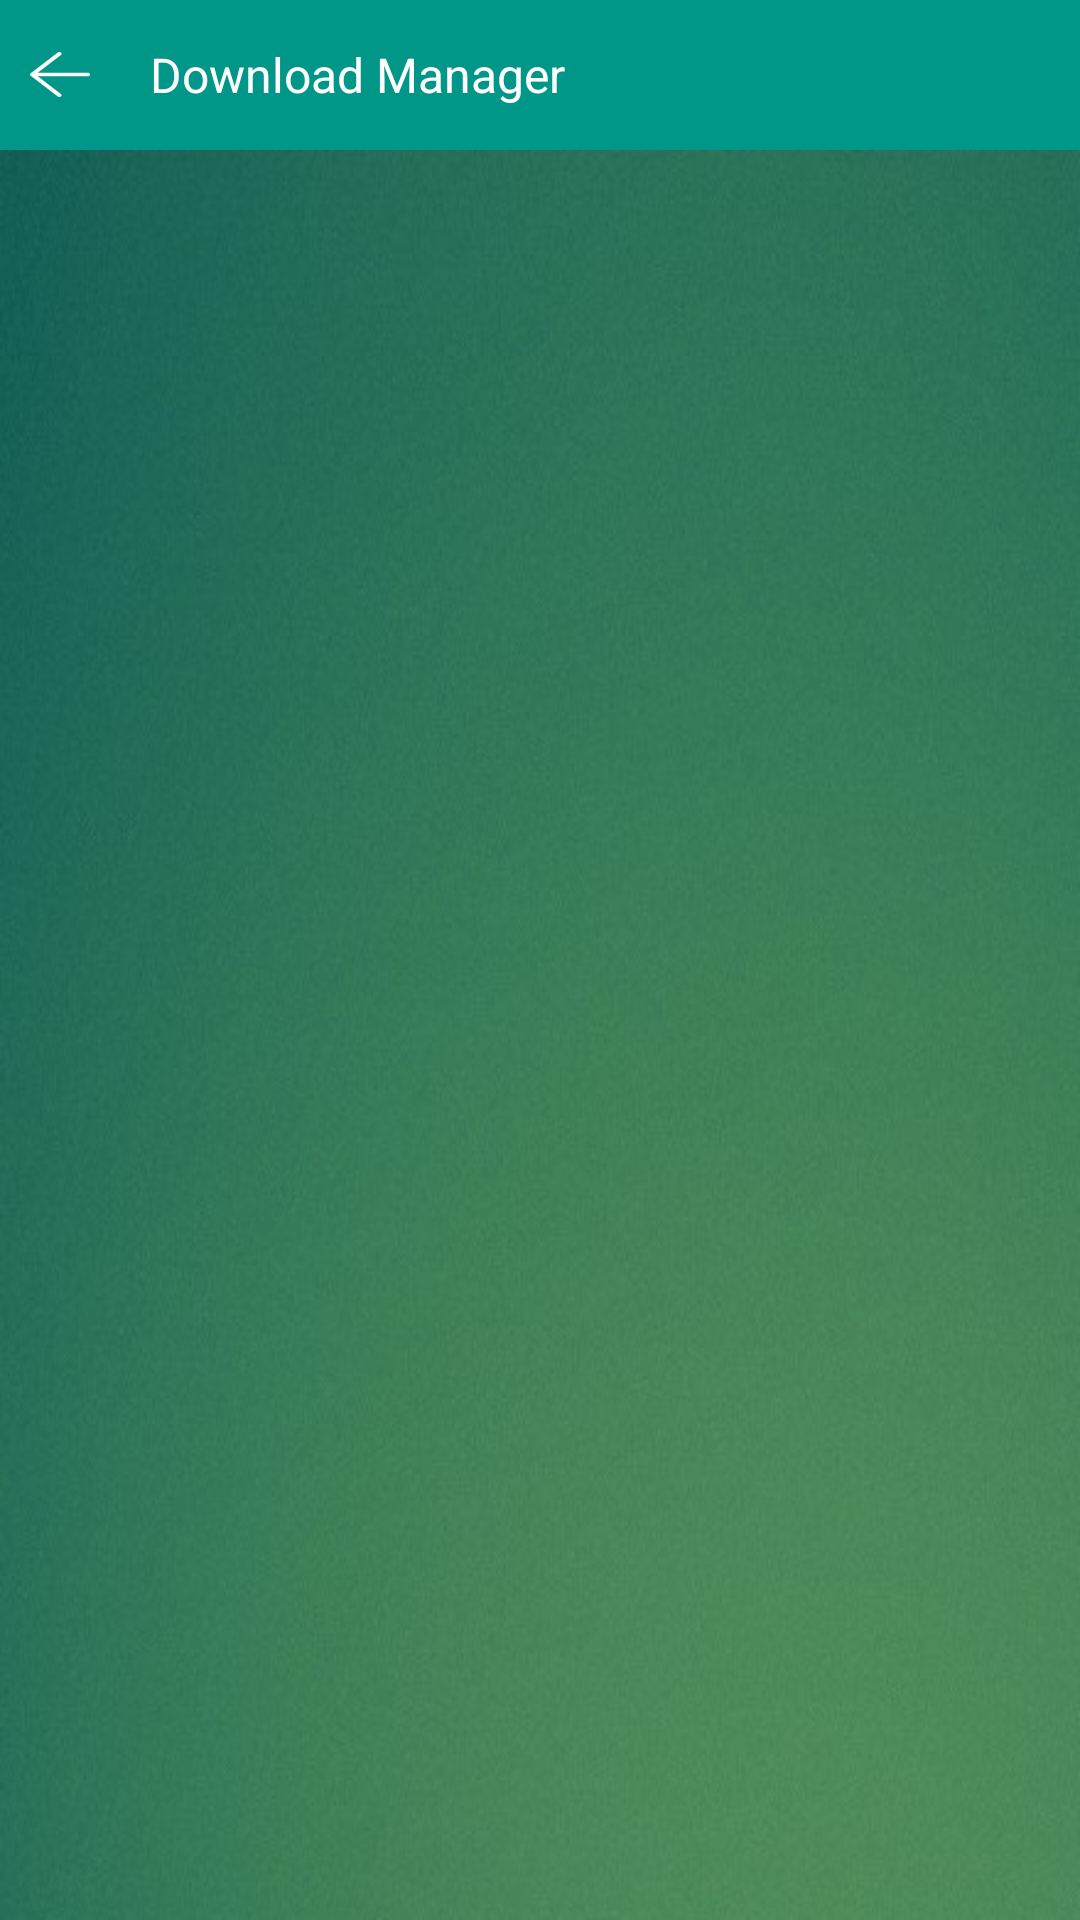

Layout XML and referenced resources for this Android screen:
<!-- AndroidManifest.xml: application theme AppTheme -->
<!-- res/layout/downmgr.xml -->
<?xml version="1.0" encoding="utf-8"?>
<LinearLayout xmlns:android="http://schemas.android.com/apk/res/android"
              android:orientation="vertical" android:layout_width="match_parent"
              android:id="@+id/backlayout"
              android:background="@drawable/background"
              android:layout_height="match_parent">


    <LinearLayout
        android:id="@+id/titlebar"
            android:layout_width="match_parent"
            android:layout_height="50dp"
            android:background="@color/colorPrimary"
            android:orientation="horizontal">

        <ImageView
                android:id="@+id/close"
                android:layout_width="20dp"
                android:layout_height="15dp"
                android:layout_gravity="center"
                android:layout_marginLeft="10dp"
                android:background="@drawable/ic_back_white"/>


        <TextView
                android:layout_marginLeft="20dp"
                android:layout_gravity="center_vertical"
                android:textColor="@color/white"
                android:textSize="16sp"
                android:text="Download Manager"
                android:layout_width="wrap_content"
                android:layout_height="wrap_content"/>


    </LinearLayout>


    <android.support.v7.widget.RecyclerView
            android:layout_marginRight="5dp"
            android:layout_marginLeft="5dp"
            android:id="@+id/rv"
            android:layout_width="match_parent"
            android:layout_height="match_parent"/>

</LinearLayout>
<!-- resources referenced by this layout -->
<resources>
  <color name="colorPrimary">#009688</color>
  <color name="white">#FFFFFF</color>
  <!-- drawable background: png bitmap (drawable, 186534 bytes) -->
  <!-- drawable ic_back_white: vector/xml drawable (drawable, 10266 chars, omitted) -->
  <style name="AppTheme" parent="MyMaterialTheme.Base">
  
  
      </style>
  <style name="MyMaterialTheme.Base" parent="Theme.AppCompat.Light.NoActionBar">
          <item name="windowNoTitle">true</item>
          <item name="windowActionBar">false</item>
          <item name="colorPrimary">@color/colorPrimary</item>
          <item name="colorPrimaryDark">@color/colorPrimaryDark</item>
          <item name="colorAccent">@color/yello</item>
      </style>
  <color name="colorPrimaryDark">#004d40</color>
  <color name="yello">#f7f454</color>
</resources>
